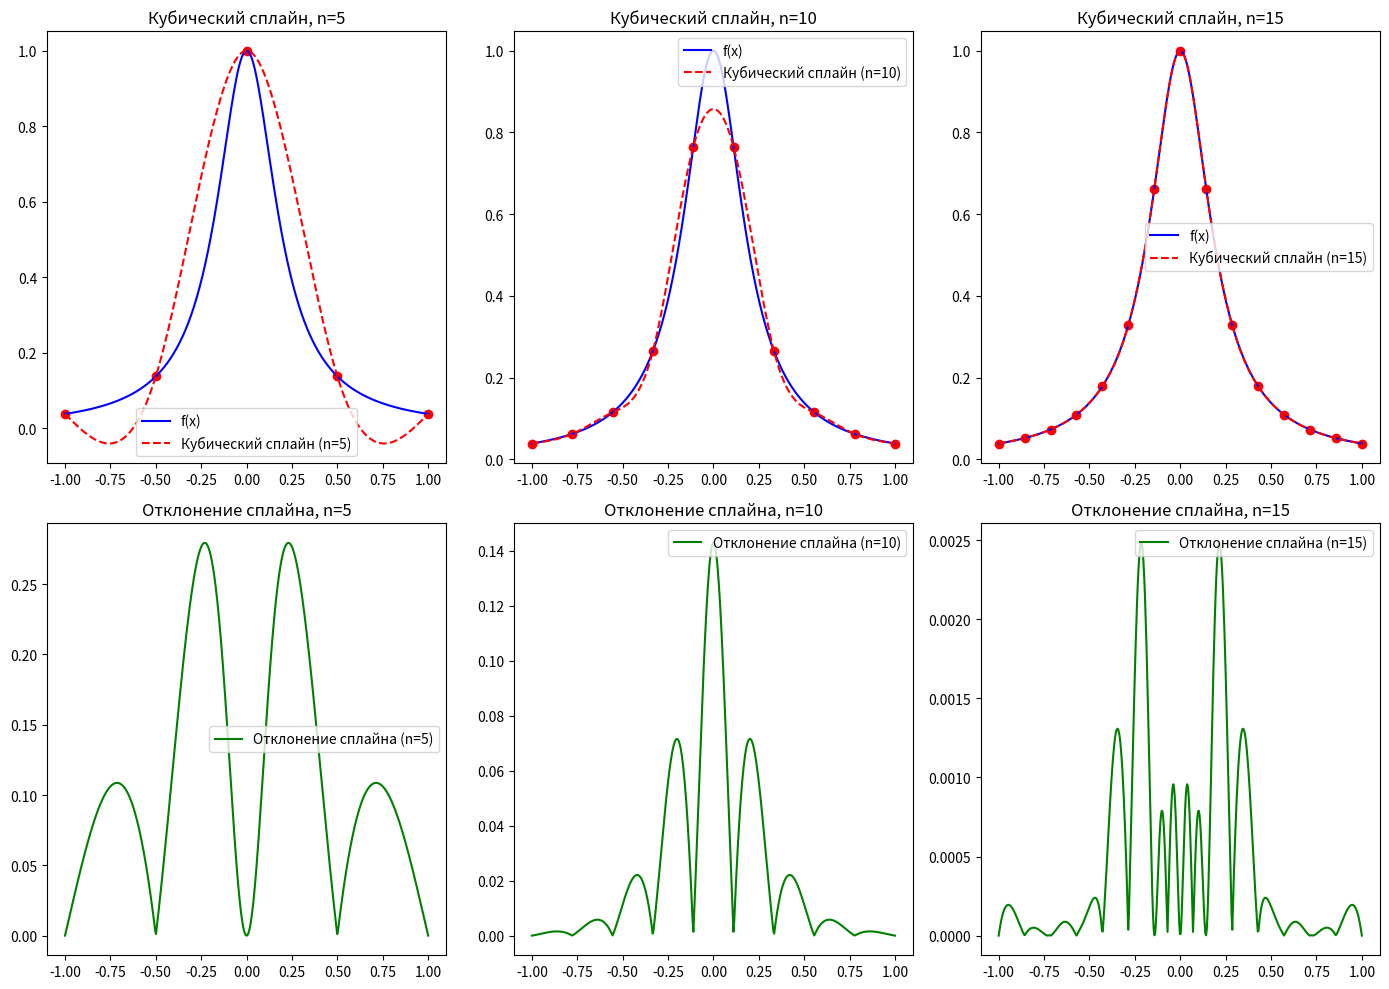

The script that saved this image:
import numpy as np
import matplotlib.pyplot as plt

# Определим функцию f(x)
def f(x):
    return 1 / (1 + 25 * x**2)


def cubic_spline(nodes, values, x_vals):
    n = len(nodes) - 1  # Количество интервалов

    # Вычисляем шаги между узлами
    h = np.diff(nodes)

    # Вычисляем правую часть уравнений для сплайна
    alpha = np.zeros(n + 1)
    for i in range(1, n):
        alpha[i] = (3 / h[i] * (values[i + 1] - values[i]) - 3 / h[i - 1] * (values[i] - values[i - 1]))

    # Решаем систему уравнений для c
    l = np.ones(n + 1)
    mu = np.zeros(n + 1)
    z = np.zeros(n + 1)

    for i in range(1, n):
        l[i] = 2 * (nodes[i + 1] - nodes[i - 1]) - h[i - 1] * mu[i - 1]
        mu[i] = h[i] / l[i]
        z[i] = (alpha[i] - h[i - 1] * z[i - 1]) / l[i]

    c = np.zeros(n + 1)
    b = np.zeros(n)
    d = np.zeros(n)
    a = values[:-1]

    for j in range(n - 1, -1, -1):
        c[j] = z[j] - mu[j] * c[j + 1]
        b[j] = (values[j + 1] - values[j]) / h[j] - h[j] * (c[j + 1] + 2 * c[j]) / 3
        d[j] = (c[j + 1] - c[j]) / (3 * h[j])

    # Вычисляем сплайн для всех значений x_vals
    spline_values = np.zeros_like(x_vals)
    for i in range(n):
        mask = (x_vals >= nodes[i]) & (x_vals <= nodes[i + 1])
        dx = x_vals[mask] - nodes[i]
        spline_values[mask] = a[i] + b[i] * dx + c[i] * dx ** 2 + d[i] * dx ** 3

    return spline_values

# Параметры
x_vals = np.linspace(-1, 1, 500)  # Точки для построения графика
n_values = [5, 10, 15]  # Значения n для интерполяции

# Построение графика
plt.figure(figsize=(14, 10))

for i, n in enumerate(n_values):
    # Узлы интерполяции
    nodes = np.linspace(-1, 1, n)
    values = f(nodes)
    
    # Кубическая интерполяция сплайнами
    spline_interp = cubic_spline(nodes, values, x_vals)
    
    # Оригинальная функция
    plt.subplot(2, len(n_values), i+1)
    plt.plot(x_vals, f(x_vals), 'b-', label='f(x)')
    plt.plot(x_vals, spline_interp, 'r--', label=f'Кубический сплайн (n={n})')
    plt.scatter(nodes, values, color='red')
    plt.title(f"Кубический сплайн, n={n}")
    plt.legend()
    
    # Отклонение от исходной функции
    spline_error = np.abs(f(x_vals) - spline_interp)
    
    # График отклонений
    plt.subplot(2, len(n_values), i+1+len(n_values))
    plt.plot(x_vals, spline_error, 'g-', label=f'Отклонение сплайна (n={n})')
    plt.title(f"Отклонение сплайна, n={n}")
    plt.legend()

plt.tight_layout()
plt.show()
